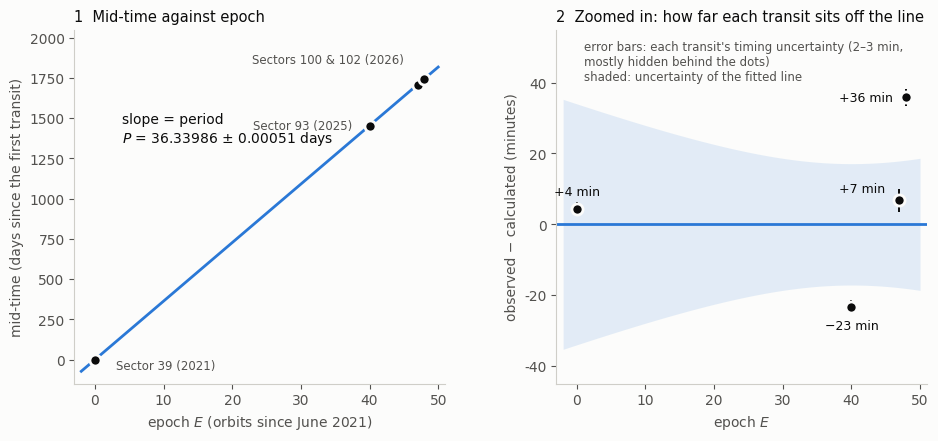

Write Python code to recreate this figure. (Note: this script raises an exception after producing the figure.)
# Figure for the blog post: the linear ephemeris of TIC 402710280.01 (paper values: Tables 2 and 3).
import numpy as np, matplotlib
matplotlib.use('Agg')
import matplotlib.pyplot as plt
T=np.array([2459384.6094,2460838.1847,2461092.5845,2461128.9446]); s=np.array([0.0013,0.0012,0.0023,0.0017])
E=np.array([0,40,47,48]); OC=np.array([4.4,-23.2,6.8,35.9])
P,sP=36.33986,0.00051; T0,sT0=2460838.2008,0.0119     # reference epoch 40
SURF='#fcfcfb'; INK='#0b0b0b'; INK2='#52514e'; MUTE='#cfcec8'; BLUE='#2a78d6'
plt.rcParams.update({'font.family':'DejaVu Sans','font.size':10,'axes.edgecolor':MUTE,'axes.labelcolor':INK2,'xtick.color':INK2,'ytick.color':INK2,'axes.spines.top':False,'axes.spines.right':False})
fig,(a1,a2)=plt.subplots(1,2,figsize=(11,4.6),gridspec_kw={'wspace':0.3},facecolor=SURF)
for a in (a1,a2): a.set_facecolor(SURF)
ee=np.linspace(-2,50,100)
a1.plot(ee,T0+(ee-40)*P-T[0],color=BLUE,lw=2,zorder=1)
a1.plot(E,T-T[0],'o',ms=8,color=INK,mec=SURF,mew=2,zorder=3)
a1.annotate('Sector 39 (2021)',(0,0),xytext=(3,-60),fontsize=8.5,color=INK2)
a1.annotate('Sector 93 (2025)',(40,T[1]-T[0]),xytext=(37.5,T[1]-T[0]),ha='right',va='center',fontsize=8.5,color=INK2)
a1.annotate('Sectors 100 & 102 (2026)',(47.5,T[2]-T[0]+20),xytext=(45,T[3]-T[0]+120),ha='right',va='center',fontsize=8.5,color=INK2)
a1.text(4,1350,'slope = period\n$P$ = 36.33986 ± 0.00051 days',color=INK,fontsize=10)
a1.set_xlabel('epoch $E$ (orbits since June 2021)'); a1.set_ylabel('mid-time (days since the first transit)')
a1.set_xlim(-3,51); a1.set_ylim(-150,2050)
a1.set_title('1  Mid-time against epoch',loc='left',fontsize=10.5,color=INK)
band=np.sqrt(sT0**2+((ee-40)*sP)**2)*1440
a2.fill_between(ee,-band,band,color=BLUE,alpha=0.12,lw=0)
a2.axhline(0,color=BLUE,lw=2)
a2.errorbar(E,OC,yerr=s*1440,fmt='o',ms=8,color=INK,mec=SURF,mew=2,elinewidth=1.4,capsize=0,zorder=3)
for e,r in zip(E,OC):
    t=('%+.0f min'%r).replace('-','−')
    if e==0: xy=(0,10); ha='center'
    elif e==40: xy=(0,-16); ha='center'
    elif e==47: xy=(-10,6); ha='right'
    else: xy=(-10,-3); ha='right'
    a2.annotate(t,(e,r),xytext=xy,textcoords='offset points',ha=ha,fontsize=9,color=INK)
a2.set_xlim(-3,51); a2.set_ylim(-45,55)
a2.set_xlabel('epoch $E$'); a2.set_ylabel('observed − calculated (minutes)')
a2.set_title('2  Zoomed in: how far each transit sits off the line',loc='left',fontsize=10.5,color=INK)
a2.text(1,52,"error bars: each transit's timing uncertainty (2–3 min,\nmostly hidden behind the dots)\nshaded: uncertainty of the fitted line",fontsize=8.5,color=INK2,va='top')
fig.savefig('/home/user/ad-astra/docs/blog/period-fit.png',dpi=200,bbox_inches='tight',facecolor=SURF)
